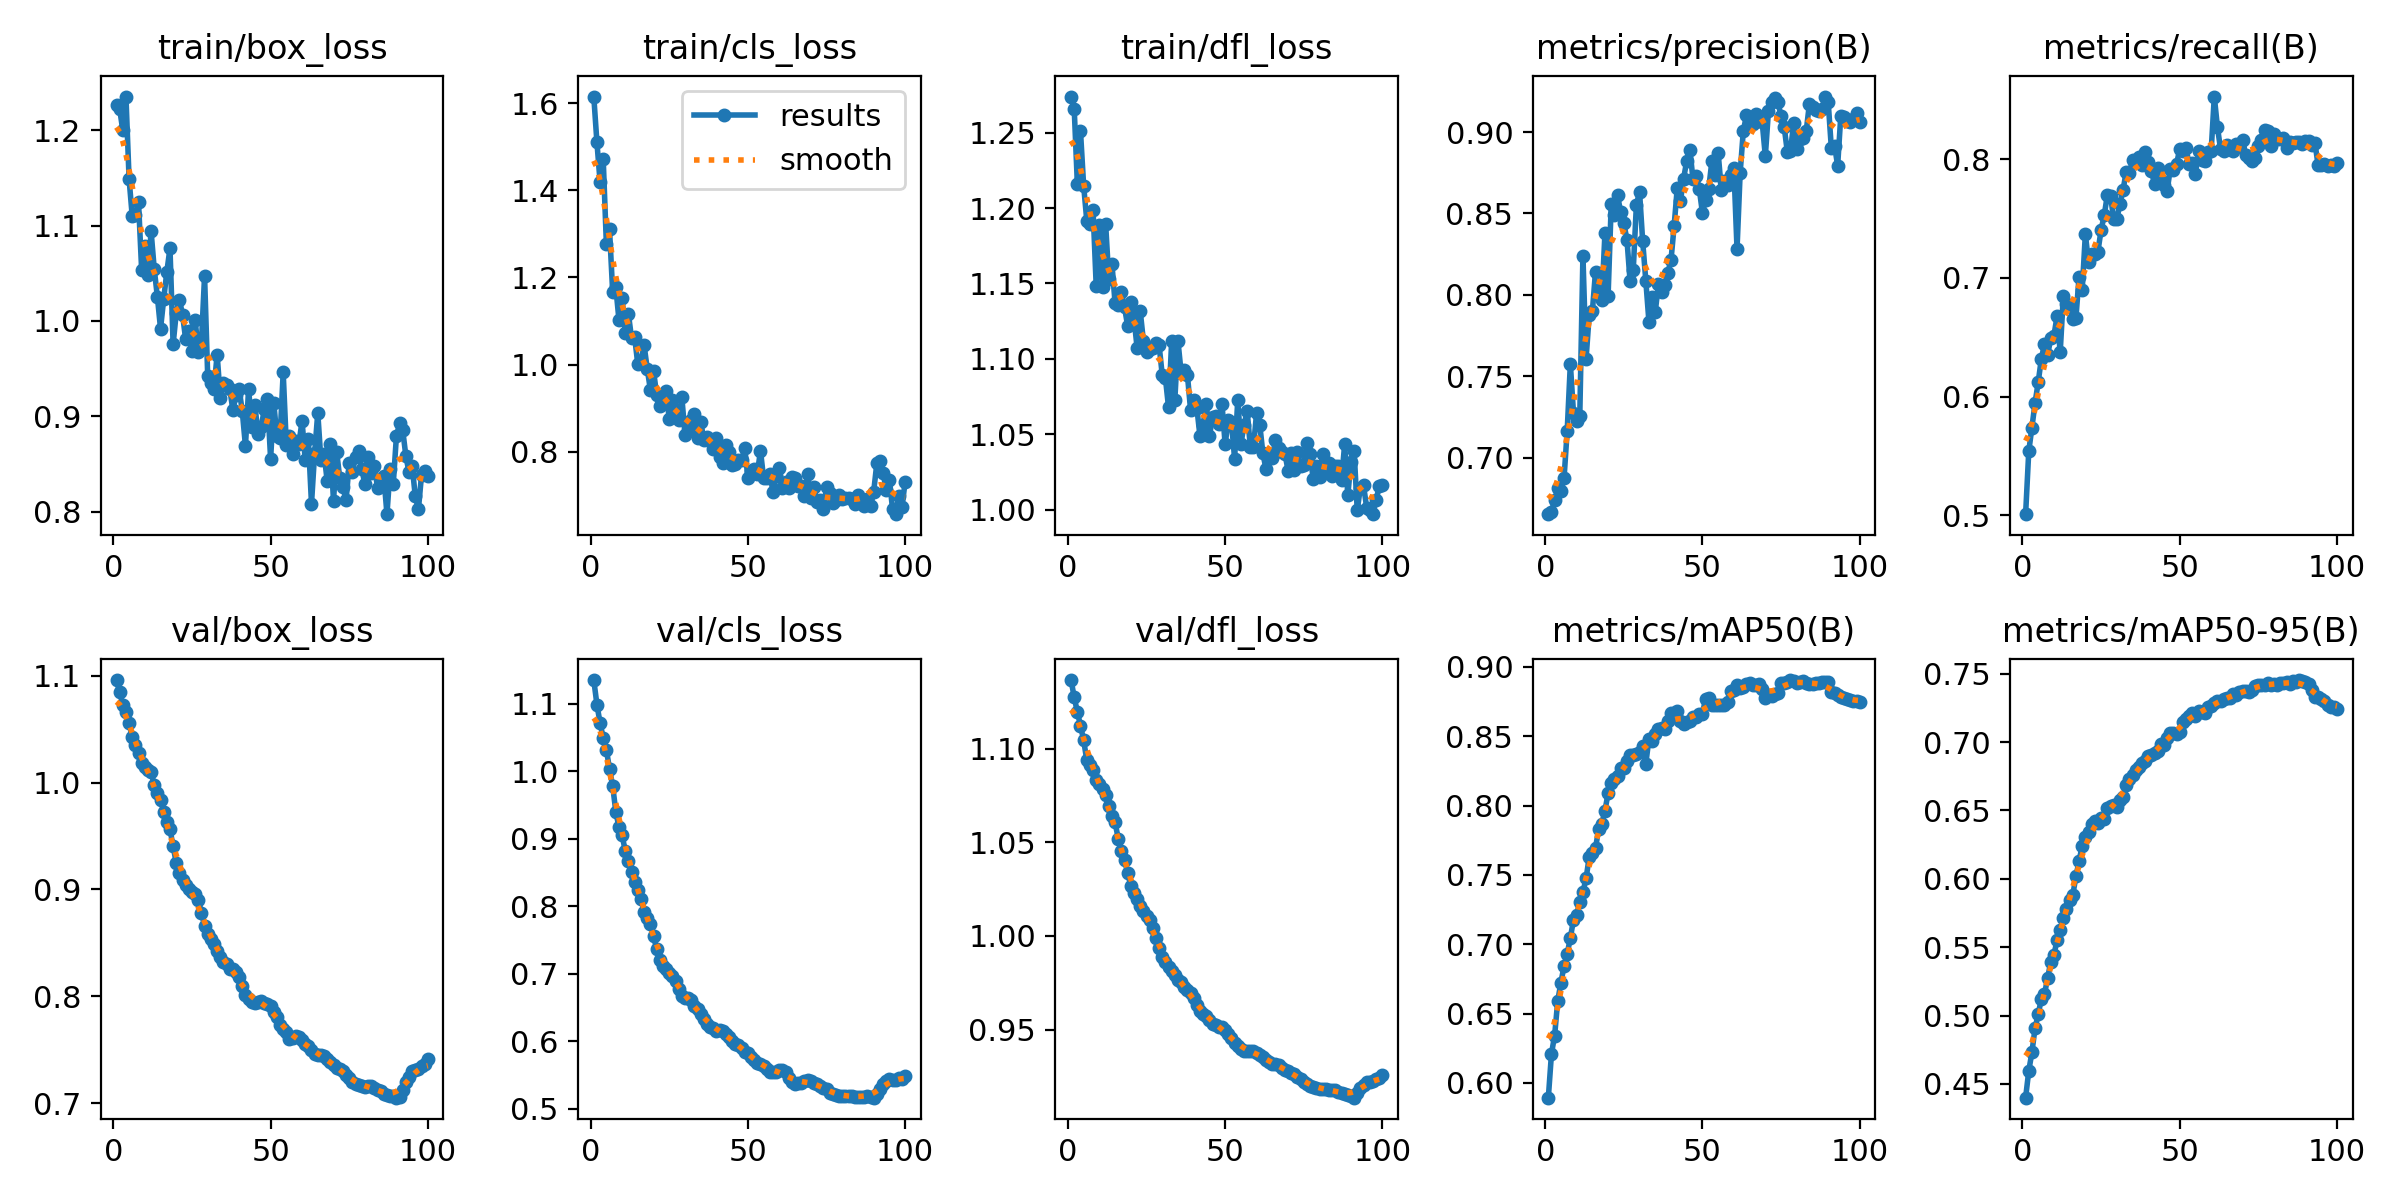

Values plotted in this chart, from the file beside it:
epoch, train/box_loss, train/cls_loss, train/dfl_loss, metrics/precision(B), metrics/recall(B), metrics/mAP50(B), metrics/mAP50-95(B), val/box_loss, val/cls_loss, val/dfl_loss, lr/pg0, lr/pg1, lr/pg2
1, 1.226, 1.615, 1.274, 0.6653, 0.501, 0.5893, 0.4399, 1.096, 1.135, 1.137, 8.33e-06, 8.33e-06, 8.33e-06
2, 1.223, 1.51, 1.266, 0.6669, 0.5539, 0.6211, 0.4595, 1.085, 1.099, 1.127, 1.7673e-05, 1.7673e-05, 1.7673e-05
3, 1.2, 1.42, 1.216, 0.6738, 0.5739, 0.6342, 0.473, 1.073, 1.072, 1.12, 2.6828e-05, 2.6828e-05, 2.6828e-05
4, 1.236, 1.471, 1.251, 0.6812, 0.5946, 0.6594, 0.4908, 1.066, 1.05, 1.112, 3.5794e-05, 3.5794e-05, 3.5794e-05
5, 1.149, 1.278, 1.215, 0.6795, 0.612, 0.6723, 0.5008, 1.056, 1.032, 1.105, 4.4572e-05, 4.4572e-05, 4.4572e-05
6, 1.11, 1.31, 1.192, 0.6875, 0.6318, 0.6844, 0.5122, 1.042, 1.003, 1.094, 5.3161e-05, 5.3161e-05, 5.3161e-05
7, 1.111, 1.167, 1.189, 0.7166, 0.6442, 0.6931, 0.5155, 1.036, 0.9787, 1.091, 6.1562e-05, 6.1562e-05, 6.1562e-05
8, 1.125, 1.178, 1.198, 0.7576, 0.6347, 0.7045, 0.5275, 1.028, 0.9405, 1.089, 6.9775e-05, 6.9775e-05, 6.9775e-05
9, 1.053, 1.103, 1.148, 0.7273, 0.6494, 0.7176, 0.5392, 1.018, 0.9173, 1.083, 7.7798e-05, 7.7798e-05, 7.7798e-05
10, 1.079, 1.154, 1.189, 0.7222, 0.6512, 0.7211, 0.5445, 1.014, 0.9056, 1.081, 8.5634e-05, 8.5634e-05, 8.5634e-05
11, 1.048, 1.072, 1.148, 0.7256, 0.6676, 0.7306, 0.5549, 1.012, 0.8822, 1.079, 9.3281e-05, 9.3281e-05, 9.3281e-05
12, 1.094, 1.117, 1.189, 0.8241, 0.6374, 0.7377, 0.5623, 1.01, 0.8667, 1.075, 0.0001007, 0.0001007, 0.0001007
13, 1.054, 1.062, 1.153, 0.7606, 0.6851, 0.7474, 0.5712, 0.9981, 0.8505, 1.069, 0.0001049, 0.0001049, 0.0001049
14, 1.025, 1.062, 1.163, 0.7878, 0.6777, 0.763, 0.5782, 0.9906, 0.8354, 1.064, 0.0001049, 0.0001049, 0.0001049
15, 0.992, 1.001, 1.137, 0.7898, 0.6768, 0.7661, 0.5842, 0.9834, 0.8248, 1.061, 0.0001037, 0.0001037, 0.0001037
16, 1.023, 1.007, 1.136, 0.8143, 0.6654, 0.7694, 0.588, 0.9729, 0.8101, 1.052, 0.0001025, 0.0001025, 0.0001025
17, 1.052, 1.044, 1.144, 0.8024, 0.6662, 0.7829, 0.6018, 0.9628, 0.7922, 1.045, 0.0001013, 0.0001013, 0.0001013
18, 1.076, 0.9905, 1.134, 0.7969, 0.701, 0.787, 0.6129, 0.9562, 0.7834, 1.041, 0.0001001, 0.0001001, 0.0001001
19, 0.9755, 0.942, 1.122, 0.8378, 0.6901, 0.7961, 0.6243, 0.9405, 0.7743, 1.034, 9.8972e-05, 9.8972e-05, 9.8972e-05
20, 1.009, 0.9861, 1.138, 0.7993, 0.7368, 0.8091, 0.6306, 0.9246, 0.7563, 1.027, 9.7794e-05, 9.7794e-05, 9.7794e-05
21, 1.022, 0.9303, 1.127, 0.8557, 0.713, 0.8159, 0.6341, 0.915, 0.7362, 1.023, 9.6616e-05, 9.6616e-05, 9.6616e-05
22, 1.006, 0.9046, 1.107, 0.8492, 0.7203, 0.8188, 0.6399, 0.9087, 0.7208, 1.02, 9.5438e-05, 9.5438e-05, 9.5438e-05
23, 0.9806, 0.9314, 1.132, 0.8612, 0.7198, 0.8216, 0.6421, 0.9043, 0.7118, 1.016, 9.426e-05, 9.426e-05, 9.426e-05
24, 0.9893, 0.9396, 1.112, 0.8508, 0.7221, 0.827, 0.6409, 0.9005, 0.7066, 1.013, 9.3082e-05, 9.3082e-05, 9.3082e-05
25, 0.9685, 0.8746, 1.105, 0.844, 0.7403, 0.8272, 0.6446, 0.8974, 0.7007, 1.011, 9.1904e-05, 9.1904e-05, 9.1904e-05
26, 1.002, 0.9185, 1.107, 0.8339, 0.7526, 0.8325, 0.644, 0.896, 0.6968, 1.008, 9.0726e-05, 9.0726e-05, 9.0726e-05
27, 0.9671, 0.8953, 1.107, 0.8083, 0.7699, 0.8367, 0.6519, 0.89, 0.6895, 1.004, 8.9547e-05, 8.9547e-05, 8.9547e-05
28, 0.9774, 0.8724, 1.111, 0.8153, 0.7689, 0.8364, 0.6532, 0.8782, 0.6782, 0.999, 8.8369e-05, 8.8369e-05, 8.8369e-05
29, 1.047, 0.9257, 1.109, 0.8552, 0.7497, 0.8374, 0.6538, 0.8662, 0.6667, 0.9934, 8.7191e-05, 8.7191e-05, 8.7191e-05
30, 0.9422, 0.8387, 1.089, 0.8633, 0.7492, 0.8386, 0.6522, 0.8586, 0.6647, 0.9888, 8.6013e-05, 8.6013e-05, 8.6013e-05
31, 0.9352, 0.8481, 1.087, 0.8329, 0.7625, 0.843, 0.6573, 0.8537, 0.664, 0.986, 8.4835e-05, 8.4835e-05, 8.4835e-05
32, 0.9291, 0.8736, 1.068, 0.8086, 0.7742, 0.8303, 0.6597, 0.8486, 0.6614, 0.9832, 8.3657e-05, 8.3657e-05, 8.3657e-05
33, 0.9648, 0.8879, 1.112, 0.7833, 0.7895, 0.8483, 0.6685, 0.8422, 0.6523, 0.9815, 8.2479e-05, 8.2479e-05, 8.2479e-05
34, 0.9193, 0.8322, 1.073, 0.7987, 0.7883, 0.8468, 0.6727, 0.8364, 0.6475, 0.9791, 8.1301e-05, 8.1301e-05, 8.1301e-05
35, 0.9346, 0.869, 1.112, 0.7895, 0.7993, 0.852, 0.676, 0.8322, 0.6397, 0.9766, 8.0123e-05, 8.0123e-05, 8.0123e-05
36, 0.9328, 0.8281, 1.091, 0.8066, 0.7987, 0.8551, 0.6794, 0.8304, 0.6325, 0.9755, 7.8945e-05, 7.8945e-05, 7.8945e-05
37, 0.9291, 0.8349, 1.093, 0.8017, 0.802, 0.8561, 0.6817, 0.8259, 0.6254, 0.9729, 7.7766e-05, 7.7766e-05, 7.7766e-05
38, 0.9065, 0.8252, 1.089, 0.8058, 0.795, 0.8554, 0.6845, 0.8251, 0.6212, 0.9713, 7.6588e-05, 7.6588e-05, 7.6588e-05
39, 0.9218, 0.8056, 1.066, 0.8136, 0.8062, 0.8608, 0.6863, 0.8225, 0.6194, 0.9694, 7.541e-05, 7.541e-05, 7.541e-05
40, 0.9283, 0.8312, 1.073, 0.8212, 0.7974, 0.8669, 0.6902, 0.8185, 0.6152, 0.967, 7.4232e-05, 7.4232e-05, 7.4232e-05
41, 0.905, 0.7888, 1.067, 0.8423, 0.7903, 0.8665, 0.6907, 0.8099, 0.6172, 0.963, 7.3054e-05, 7.3054e-05, 7.3054e-05
42, 0.8688, 0.7744, 1.049, 0.8658, 0.7788, 0.8683, 0.6919, 0.8012, 0.6148, 0.9597, 7.1876e-05, 7.1876e-05, 7.1876e-05
43, 0.9288, 0.816, 1.056, 0.8577, 0.7928, 0.8609, 0.6937, 0.7978, 0.6111, 0.9582, 7.0698e-05, 7.0698e-05, 7.0698e-05
44, 0.8891, 0.7998, 1.07, 0.8712, 0.7823, 0.859, 0.6989, 0.795, 0.6059, 0.9572, 6.952e-05, 6.952e-05, 6.952e-05
45, 0.9119, 0.7705, 1.049, 0.8823, 0.7779, 0.8601, 0.6981, 0.7939, 0.6006, 0.9552, 6.8342e-05, 6.8342e-05, 6.8342e-05
46, 0.8813, 0.7731, 1.062, 0.8892, 0.7735, 0.8612, 0.703, 0.7944, 0.5967, 0.9532, 6.7164e-05, 6.7164e-05, 6.7164e-05
47, 0.8882, 0.7803, 1.062, 0.871, 0.7913, 0.8635, 0.7063, 0.7959, 0.594, 0.9526, 6.5986e-05, 6.5986e-05, 6.5986e-05
48, 0.9076, 0.7808, 1.057, 0.8733, 0.7911, 0.8642, 0.7066, 0.794, 0.59, 0.9515, 6.4807e-05, 6.4807e-05, 6.4807e-05
49, 0.9181, 0.8085, 1.07, 0.865, 0.7955, 0.866, 0.7062, 0.7927, 0.5848, 0.9511, 6.3629e-05, 6.3629e-05, 6.3629e-05
50, 0.8553, 0.7408, 1.043, 0.8504, 0.8088, 0.8664, 0.7077, 0.7908, 0.5826, 0.95, 6.2451e-05, 6.2451e-05, 6.2451e-05
51, 0.9138, 0.7561, 1.06, 0.8582, 0.807, 0.877, 0.7146, 0.7851, 0.5772, 0.9476, 6.1273e-05, 6.1273e-05, 6.1273e-05
52, 0.8789, 0.7602, 1.058, 0.8652, 0.8091, 0.8773, 0.7165, 0.781, 0.5727, 0.9456, 6.0095e-05, 6.0095e-05, 6.0095e-05
53, 0.877, 0.75, 1.034, 0.8821, 0.7956, 0.8725, 0.7192, 0.7735, 0.5675, 0.943, 5.8917e-05, 5.8917e-05, 5.8917e-05
54, 0.946, 0.8026, 1.073, 0.8736, 0.7965, 0.8727, 0.7212, 0.7696, 0.5664, 0.941, 5.7739e-05, 5.7739e-05, 5.7739e-05
55, 0.87, 0.7394, 1.043, 0.8872, 0.7876, 0.8724, 0.719, 0.7663, 0.5638, 0.9399, 5.6561e-05, 5.6561e-05, 5.6561e-05
56, 0.879, 0.7406, 1.056, 0.8645, 0.8067, 0.8729, 0.7227, 0.7603, 0.5593, 0.9388, 5.5383e-05, 5.5383e-05, 5.5383e-05
57, 0.8604, 0.7492, 1.065, 0.87, 0.7995, 0.8726, 0.7217, 0.7608, 0.5544, 0.9385, 5.4204e-05, 5.4204e-05, 5.4204e-05
58, 0.8737, 0.7078, 1.042, 0.8677, 0.7987, 0.8744, 0.721, 0.763, 0.5552, 0.9386, 5.3026e-05, 5.3026e-05, 5.3026e-05
59, 0.8713, 0.7442, 1.041, 0.8736, 0.8059, 0.8824, 0.7254, 0.7614, 0.5544, 0.9386, 5.1848e-05, 5.1848e-05, 5.1848e-05
60, 0.8951, 0.7623, 1.064, 0.8778, 0.8066, 0.8837, 0.7263, 0.7589, 0.5573, 0.9376, 5.067e-05, 5.067e-05, 5.067e-05
... 40 more rows
